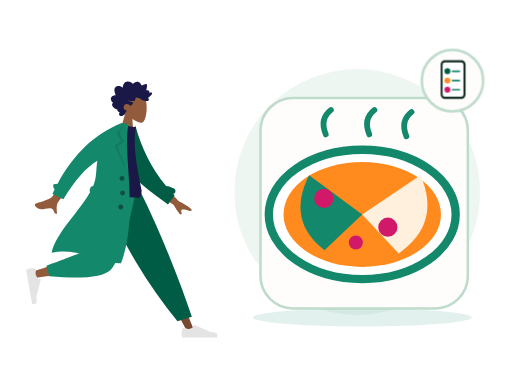
t = 0.00 s
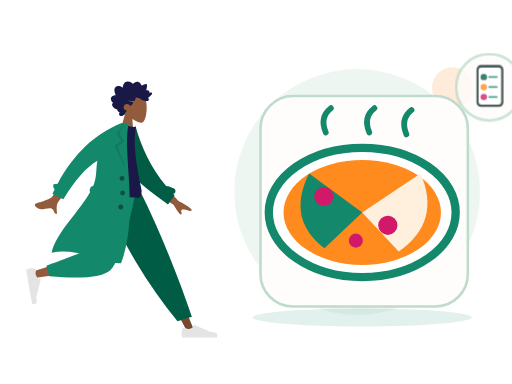
t = 0.70 s
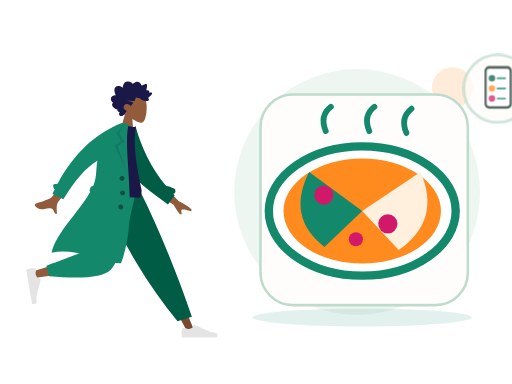
t = 1.05 s
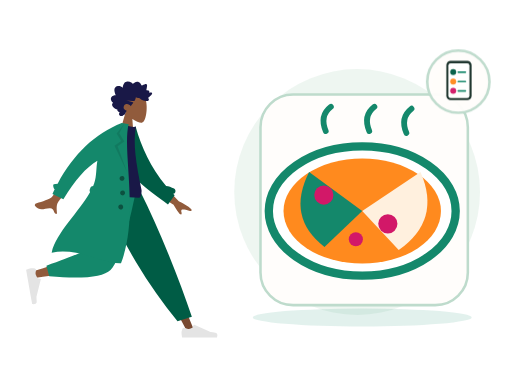
t = 1.75 s
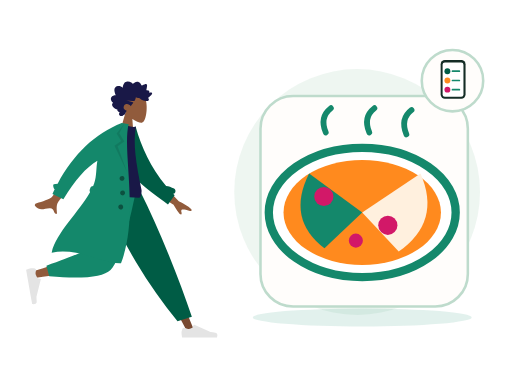
t = 2.10 s
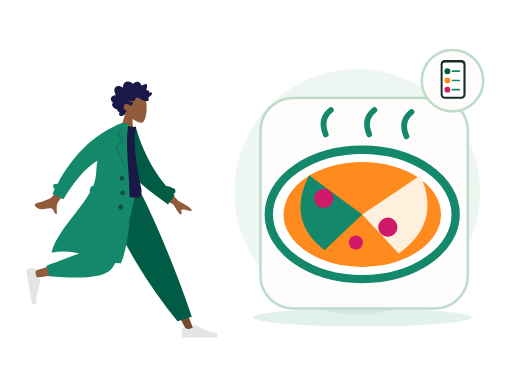
t = 2.80 s

The animated SVG that drew these frames (rendered in a browser with its animation timeline set to each time). Animation: 2 CSS @keyframes rules; one cycle of 2.80 s.

<?xml version="1.0" encoding="UTF-8"?>
<svg xmlns="http://www.w3.org/2000/svg" xmlns:xlink="http://www.w3.org/1999/xlink" width="800" height="600" viewBox="0 0 800 600" role="img" aria-labelledby="zil-142-title zil-142-desc" data-illustration="ZIL-142" data-base="BASE-FOOD" data-theme="light" data-motion="on" data-requires-business-state="false" data-status="REVUE_VISUELLE_REQUISE">
<title id="zil-142-title">Réservation de table</title><desc id="zil-142-desc">Illustration Zamurek. Géométrie vectorielle native. Famille BASE-FOOD. Sources Humaaans / IRA Design lorsque présentes. Pas de preuve transactionnelle.</desc>
<style><![CDATA[#zil-142-seal{transform-box:fill-box;transform-origin:center;animation:zil-142-hint 2s ease-in-out 1}#zil-142-device{transform-box:fill-box;transform-origin:center;animation:zil-142-float 2.8s ease-in-out 1}@keyframes zil-142-hint{0%,100%{scale:1;opacity:1}50%{scale:1.1;opacity:.72}}@keyframes zil-142-float{0%,100%{translate:0 0}50%{translate:0 -6px}}@media(prefers-reduced-motion:reduce){*{animation:none!important;transition:none!important}}]]></style>
<g id="zil-142-background" data-layer="decor">
<circle cx="558" cy="300" r="192" fill="#EAF4EE" opacity=".81"/>
<ellipse cx="566" cy="496" rx="171" ry="14" fill="#14886B" opacity=".12"/>
<circle cx="707" cy="137" r="32" fill="#FF8A1E" opacity=".17"/>
<path d="M701 218l10 16 16 10-16 10-10 16-10-16-16-10 16-10z" fill="#D21868" opacity=".25"/></g>
<g id="zil-142-person" data-upstream="Humaaans" data-source="standing-4.svg"><svg x="9" y="89" width="355" height="445" viewBox="0 0 380 480" overflow="visible">
    
    <title>humaaans/standing-4</title>
    <desc>Created with Sketch.</desc>
    <g id="zil-142-person-node-0" data-part="part" stroke="none" stroke-width="1" fill="none" fill-rule="evenodd">
        <g id="zil-142-person-node-1" data-part="part" transform="translate(33.000000, 20.000000)">
            <g id="zil-142-person-node-2" data-part="head" transform="translate(174.354244, 59.765189) rotate(4.000000) translate(-174.354244, -59.765189) translate(103.501978, 5.532072)">
                <g id="zil-142-person-node-3" data-part="head" stroke-width="1" transform="translate(56.316359, 32.329762)" fill="#915B3C">
                    <path d="M8.61668863,35.9695996 C3.8111203,30.3288374 0.558611141,23.4160055 1.10210733,15.6699789 C2.66807119,-6.64848056 33.7361385,-1.73870383 39.7795208,9.52573796 C45.8229031,20.7901798 45.1047922,49.3633705 37.294259,51.3766405 C34.1794292,52.1795298 27.5439155,50.2127726 20.7905107,46.1421897 L25.0294931,76.1313749 L0,76.1313749 L8.61668863,35.9695996 Z"></path>
                </g>
                <path d="M99.4991371,40.5704108 C100.307567,39.7692754 100.748546,38.6257895 101.130011,37.5400019 C101.526162,36.4120821 101.911083,35.2725397 102.174096,34.0985442 C102.699643,31.7528363 102.704634,29.0552308 101.031237,27.2337892 C99.6891977,25.7731699 97.6755151,25.1180446 95.8170486,24.9756666 C94.5788709,24.8807134 93.3071925,25.0541198 92.1202736,25.4443101 C90.9426657,25.8313872 89.9275692,26.6028432 88.7859576,27.0816565 C88.742378,24.5538252 88.3093662,21.9088331 87.026937,19.7504373 C85.7928868,17.6737117 83.8253755,16.5083295 81.584676,16.2000169 C79.2848465,15.8836099 77.0138141,16.421782 74.95492,17.5351734 C74.4394526,17.8140142 73.9287847,18.106138 73.4400985,18.436762 C73.0308923,18.7136311 72.6054636,19.047057 72.1253206,19.1596518 C71.5900792,19.2853222 71.3247622,18.9761794 70.9768937,18.5856778 C70.5690313,18.1278268 70.1095262,17.724561 69.6232398,17.3670595 C67.473059,15.7865812 64.6519067,15.1367483 62.1608647,16.0841013 C61.0131098,16.5205748 59.8970316,17.2618326 59.118359,18.2832803 C58.4242538,19.1937935 57.9291363,20.6381203 56.971154,21.2724908 C56.5646354,21.5417844 56.2775287,21.1850093 55.9073905,20.9213196 C55.3514151,20.5251104 54.8211652,20.0879104 54.2584706,19.7024937 C53.4680872,19.1610009 52.6123345,18.7559709 51.6959159,18.5439606 C50.3543567,18.2335725 48.5004018,18.3063181 48.1168249,20.0634198 C47.9728396,20.7234225 48.0832283,21.4292934 48.1297836,22.0942773 C48.1936171,23.0073848 48.2602343,23.9201811 48.3395222,24.8319396 C48.3997081,25.5242161 48.4758283,26.1928321 48.606471,26.8726556 C48.6761599,27.2350345 48.8942496,27.9106034 48.7388415,28.2735011 C48.5446533,28.7270973 47.6483927,28.4692189 47.2654877,28.4849925 C46.5091808,28.5162285 45.7497063,28.6488517 45.0504176,28.972004 C44.5084569,29.2225145 43.938659,29.5909122 43.7099143,30.2121035 C43.5692886,30.5936806 43.6063409,30.985635 43.6727661,31.3782121 C43.752438,31.8493462 43.6613433,32.099234 43.6018293,32.5746228 C42.5860609,32.074432 39.0660999,30.9631161 38.623201,32.7835199 C38.4757601,33.3896639 38.8115338,34.0745724 39.0677317,34.5857632 C39.5170619,35.4823707 40.1061538,36.3018741 40.7083964,37.0833962 C41.9646203,38.7137898 43.4643713,40.1200315 45.0779668,41.3226686 C43.1874396,42.1631344 42.6939539,44.6421919 44.330779,46.1192074 C45.0534893,46.7713234 46.0251982,46.9165032 46.9368172,46.8747861 C47.2704792,46.8595313 47.7514862,46.7312666 48.0140194,46.78938 C48.155317,46.820616 48.3065976,46.9403712 48.5023216,46.9537581 C49.7888784,47.0418622 51.2412103,46.7318892 52.498874,46.4464069 C54.7398615,45.9377067 56.8614372,44.8759947 58.5939645,43.258988 C59.0383992,42.8442032 59.4055617,42.6054192 60.0037727,42.6115419 C60.5279753,42.6168344 61.0422908,42.7605614 61.5660134,42.7738445 C62.9517281,42.8092314 64.2011367,42.1317946 65.4878855,41.6808965 C65.5666934,43.4192151 66.0617149,45.3337419 66.7728104,46.8976163 C67.3526873,48.1728952 68.5636038,48.3582356 69.7534985,48.470104 C73.5585504,48.8281244 77.377041,48.4285944 81.1868925,48.4338869 C77.4988526,49.2675036 73.6878493,49.6110993 70.032542,50.5920751 C68.3802625,51.0353977 69.6419578,52.1489967 70.3484458,52.9209716 C71.5117512,54.1922033 72.376719,55.7672853 72.9766578,57.4266319 C74.7807938,55.0749051 77.9696846,53.5253515 80.7948685,54.2478262 C83.9164702,55.0459521 86.11455,59.2673754 84.1184336,62.3022465 C82.9595438,64.064018 80.8667652,64.7441529 79.1254068,65.5010806 C80.4838602,66.9134449 80.8124347,68.9994064 81.6300793,70.7565081 C82.0333342,71.6230211 82.5993885,72.6027516 83.5012165,72.904734 C83.8348785,73.0164986 84.2261346,73.0260458 84.4893398,73.2980375 C84.8154185,73.6347842 84.8930746,74.0112764 85.3094801,74.3007021 C86.9710707,75.4559144 89.56655,75.3668763 91.0393278,73.8593512 C92.371192,72.4959682 92.0246673,70.3385064 90.9123328,68.9562364 C92.6829682,68.2181956 95.9088152,67.2689747 95.205111,64.5104538 C99.0418397,64.2556886 108.357306,58.033191 103.207815,53.4862287 C106.033863,51.8890428 108.630206,47.9856869 106.814935,44.5448518 C105.417126,41.8952936 102.166321,40.7109208 99.4991371,40.5704108" id="zil-142-person-node-4" data-part="part" fill="#191847" transform="translate(73.002688, 45.365956) scale(-1, 1) translate(-73.002688, -45.365956) "></path>
            </g>
            <g id="zil-142-person-node-5" data-part="legs" transform="translate(0.000000, 203.717748)">
                <polygon id="zil-142-person-node-6" data-part="part" fill="#784931" points="135.576421 0 213.070248 129.55569 271.168323 239.084106 283.682133 239.084106 186.337993 5.30873359e-13"></polygon>
                <g id="zil-142-person-node-7" data-part="part" transform="translate(260.723886, 207.536214)" fill="#E4E4E4">
                    <path d="M2.79301173,26.4915537 C1.62626761,29.6061473 1.04289555,31.9365831 1.04289555,33.4828611 C1.04289555,35.3635003 1.35619618,38.1078205 1.98279745,41.7158218 C4.16447086,41.7158218 23.7715371,41.7158218 60.8039962,41.7158218 C62.3325506,36.662479 61.4501804,33.9343419 58.1568854,33.5314103 C54.8635904,33.1284788 52.1277943,32.7646639 49.9494971,32.4399656 L22.6099678,20.2518671 C22.0839009,20.0173438 21.4673207,20.2536867 21.2327974,20.7797536 C21.2287854,20.7887531 21.2249011,20.7978091 21.2211457,20.8069187 L19.4637818,25.069848 C16.415052,26.4923128 13.9376425,27.2035452 12.0315534,27.2035452 C10.4829012,27.2035452 8.34419941,26.5780944 5.61544804,25.3271928 L5.61545374,25.3271803 C4.56828164,24.8471405 3.33023177,25.3068921 2.85019196,26.3540642 C2.82950154,26.3991988 2.81042931,26.4450579 2.79301173,26.4915537 Z" id="zil-142-person-node-8" data-part="part"></path>
                </g>
                <path d="M255.032865,221.545314 L279.165526,214.245045 C268.59235,182.636952 255.63342,147.853404 240.288738,109.894402 C224.944056,71.9353994 208.464438,35.3039322 190.849885,2.84217094e-14 L122.69048,2.84217094e-14 C142.274076,44.6578531 163.035313,85.2352452 184.974193,121.732176 C206.913072,158.229107 230.265963,191.500153 255.032865,221.545314 Z" id="zil-142-person-node-9" data-part="part" fill="#005C45"></path>
                <path d="M130.483574,2.84217094e-14 C123.169612,45.5267591 109.062982,103.692464 107.731697,105.487475 C106.844173,106.684149 74.8930942,117.390616 11.8784597,137.606876 L14.5815936,148.641752 C89.7263975,137.799641 129.321301,129.387885 133.366303,123.406484 C139.433807,114.434384 169.729671,43.5545895 181.463825,2.84217094e-14 L130.483574,2.84217094e-14 Z" id="zil-142-person-node-10" data-part="part" fill="#915B3C"></path>
                <path d="M34.0291683,128.068071 L38.7904444,145.840535 C94.9943795,150.76997 129.431772,147.208144 142.102622,135.155056 C154.773471,123.101968 169.2145,78.0502828 185.425707,-1.13686838e-13 L120.431644,-1.13686838e-13 C110.160605,63.9126794 104.418425,97.2105109 103.205106,99.8934944 C101.991786,102.576478 78.9331404,111.968003 34.0291683,128.068071 Z" id="zil-142-person-node-11" data-part="part" fill="#14886B"></path>
                <g id="zil-142-person-node-12" data-part="part" transform="translate(25.550941, 160.605914) rotate(80.000000) translate(-25.550941, -160.605914) translate(-6.257373, 139.748003)" fill="#E4E4E4">
                    <path d="M2.79301173,26.4915537 C1.62626761,29.6061473 1.04289555,31.9365831 1.04289555,33.4828611 C1.04289555,35.3635003 1.35619618,38.1078205 1.98279745,41.7158218 C4.16447086,41.7158218 23.7715371,41.7158218 60.8039962,41.7158218 C62.3325506,36.662479 61.4501804,33.9343419 58.1568854,33.5314103 C54.8635904,33.1284788 52.1277943,32.7646639 49.9494971,32.4399656 L22.6099678,20.2518671 C22.0839009,20.0173438 21.4673207,20.2536867 21.2327974,20.7797536 C21.2287854,20.7887531 21.2249011,20.7978091 21.2211457,20.8069187 L19.4637818,25.069848 C16.415052,26.4923128 13.9376425,27.2035452 12.0315534,27.2035452 C10.4829012,27.2035452 8.34419941,26.5780944 5.61544804,25.3271928 L5.61545374,25.3271803 C4.56828164,24.8471405 3.33023177,25.3068921 2.85019196,26.3540642 C2.82950154,26.3991988 2.81042931,26.4450579 2.79301173,26.4915537 Z" id="zil-142-person-node-13" data-part="part"></path>
                </g>
            </g>
            <g id="zil-142-person-node-14" data-part="body" transform="translate(157.291764, 189.723885) rotate(10.000000) translate(-157.291764, -189.723885) translate(23.922792, 92.208568)">
                <path d="M206.173124,94.1153146 L237.654616,120.804733 C246.485384,123.862803 253.793796,127.410328 259.579851,131.447309 C260.915433,132.846883 262.455388,135.5998 256.571267,134.73118 C250.687146,133.862559 244.458869,133.213532 243.501485,135.174285 C242.5441,137.135038 245.955361,139.798484 244.114915,142.405686 C242.88795,144.14382 238.009153,139.229219 229.478524,127.661882 L197.569051,111.736722 L206.173124,94.1153146 Z M56.7072446,73.4638943 L74.7971874,78.0625522 C50.5815452,118.773292 37.6318712,140.288454 35.9481654,142.60804 C32.1598272,147.827109 34.9113156,157.9002 35.846123,163.177813 C28.1748426,164.545256 31.7616574,153.29197 22.045982,155.171625 C13.1779641,156.887287 5.46312053,162.07869 -2.3052584,154.124844 C-3.26033494,153.146965 -3.84342212,150.216288 -0.344007547,148.912227 C8.37431034,145.663337 21.331407,139.403357 23.5143959,136.82375 C26.4912913,133.305996 37.5555742,112.186044 56.7072446,73.4638943 Z" id="zil-142-person-node-15" data-part="part" fill="#915B3C" transform="translate(128.887550, 118.378653) rotate(-4.000000) translate(-128.887550, -118.378653) "></path>
                <path d="M212.041997,91.4388947 C216.322135,91.1316164 220.977876,91.840669 225.96947,93.5225255 C228.425683,94.3501164 229.745942,97.0121652 228.918351,99.468378 C228.437693,100.894926 227.338238,101.938296 226.019703,102.400243 C226.974814,103.097038 227.938387,103.789986 228.910523,104.479018 L220.518159,121.611657 C185.202658,104.00331 152.009465,90.7275746 136.884063,61.6576093 C131.807586,51.9009775 133.525829,18.7598762 133.041282,6.70328273 L144.195079,2.12901314 C159.743039,34.2677247 180.784924,65.1009176 212.041997,91.4388947 Z" id="zil-142-person-node-16" data-part="part" fill="#005C45"></path>
                <path d="M93.8605991,118.795966 C126.647489,122.397786 152.454369,122.397786 171.281237,118.795966 C173.613759,118.349724 173.511327,108.294692 172.429622,105.548568 C155.584668,62.7842666 144.503922,31.478793 144.503922,1.7756729 C141.413084,3.39017178 136.003828,3.63212462 128.276152,2.50153141 C107.508141,33.1115518 97.9618253,68.2330479 93.8605991,118.795966 Z" id="zil-142-person-node-17" data-part="part" fill="#191847"></path>
                <path d="M87.7686047,123.851994 C86.6551335,122.804333 86.0746685,121.23383 86.3599826,119.615734 L86.9032734,116.534579 C87.2714462,114.446567 88.9672349,112.926105 90.9694489,112.688237 C91.3194625,111.123614 91.6212422,109.569477 91.8704803,108.02672 C93.9758723,94.9945677 90.3786992,82.2161192 90.5476353,69.6676184 C73.7777663,83.9755631 58.7338752,108.681389 45.4159618,143.785095 L25.7190162,137.989136 C26.4705662,135.197044 27.2490397,132.439245 28.0544368,129.715738 C25.7810093,128.424203 23.124502,122.504744 25.0363804,121.514185 C27.0109281,120.491156 29.1027284,119.771114 31.3056195,119.347312 C49.3658661,64.9506232 78.8998655,25.168186 119.907618,-3.99680289e-13 L125.540937,-3.94351218e-13 L131.768209,-1.0658141e-14 C128.276152,46.1801869 176.509698,147.001238 159.761787,233.106043 C128.805794,240.019061 84.6121081,218.510359 41.593608,235.694393 C43.1943273,201.019067 75.2586187,160.283448 87.7686085,123.851985 Z" id="zil-142-person-node-18" data-part="part" fill="#14886B"></path>
                <polygon id="zil-142-person-node-19" data-part="part" fill-opacity="0.1" fill="#000000" points="124.214865 1.04289555 118.834405 17.5888976 129.669457 29.9926784 119.877301 39.740063 143.567348 80.302957 114.597103 39.8211017 124.214865 29.9926784 114.597103 19.0312358"></polygon>
                <path d="M136.619317,95.9463902 C134.315415,95.9463902 132.447734,94.0787093 132.447734,91.774808 C132.447734,89.4709068 134.315415,87.6032259 136.619317,87.6032259 C138.923218,87.6032259 140.790899,89.4709068 140.790899,91.774808 C140.790899,94.0787093 138.923218,95.9463902 136.619317,95.9463902 Z M141.833794,119.932988 C139.529893,119.932988 137.662212,118.065307 137.662212,115.761406 C137.662212,113.457504 139.529893,111.589823 141.833794,111.589823 C144.137695,111.589823 146.005376,113.457504 146.005376,115.761406 C146.005376,118.065307 144.137695,119.932988 141.833794,119.932988 Z M142.87669,143.919585 C140.572789,143.919585 138.705108,142.051904 138.705108,139.748003 C138.705108,137.444102 140.572789,135.576421 142.87669,135.576421 C145.180591,135.576421 147.048272,137.444102 147.048272,139.748003 C147.048272,142.051904 145.180591,143.919585 142.87669,143.919585 Z" id="zil-142-person-node-20" data-part="part" fill-opacity="0.4" fill="#000000"></path>
            </g>
        </g>
    </g>
</svg></g>
<g id="zil-142-device" data-layer="object" transform="translate(407 153)">
<rect x="0" y="0" width="324" height="329" rx="51" fill="#FFFDFB" stroke="#BEDBCC" stroke-width="4"/>
<g id="zil-142-object-geometry" transform="translate(1 16)"><ellipse cx="158" cy="166" rx="146" ry="101" fill="#FFFFFF" stroke="#14886B" stroke-width="13"/><ellipse cx="158" cy="166" rx="123" ry="82" fill="#FF8A1E"/><path d="M158 166L75 105q-36 71 24 117z" fill="#14886B"/><path d="M158 166l91-61q33 75-34 122z" fill="#FFF0DE"/><circle cx="98" cy="141" r="15" fill="#D21868"/><circle cx="198" cy="186" r="15" fill="#D21868"/><circle cx="148" cy="210" r="11" fill="#D21868"/><path d="M101 41q-10-24 8-38m60 38q-10-24 8-38m50 41q-10-24 8-38" fill="none" stroke="#14886B" stroke-width="9" stroke-linecap="round"/></g>
</g>

<g id="zil-142-seal" data-layer="contextual-accessory" transform="translate(707 126)">
<circle r="48" fill="#FFFDFB" stroke="#BEDBCC" stroke-width="4"/>
<g id="zil-142-context-symbol"><g transform="translate(-35 -35) scale(.22)"><rect x="75" y="13" width="177" height="275" rx="30" fill="#142C25"/><rect x="89" y="30" width="148" height="243" rx="16" fill="#FFFFFF"/><circle cx="123" cy="92" r="21" fill="#005C45"/><circle cx="123" cy="158" r="21" fill="#FF8A1E"/><circle cx="123" cy="223" r="21" fill="#D21868"/><path d="M159 92h49M159 158h49M159 223h49" stroke="#14886B" stroke-width="12" stroke-linecap="round"/></g></g></g>
</svg>
